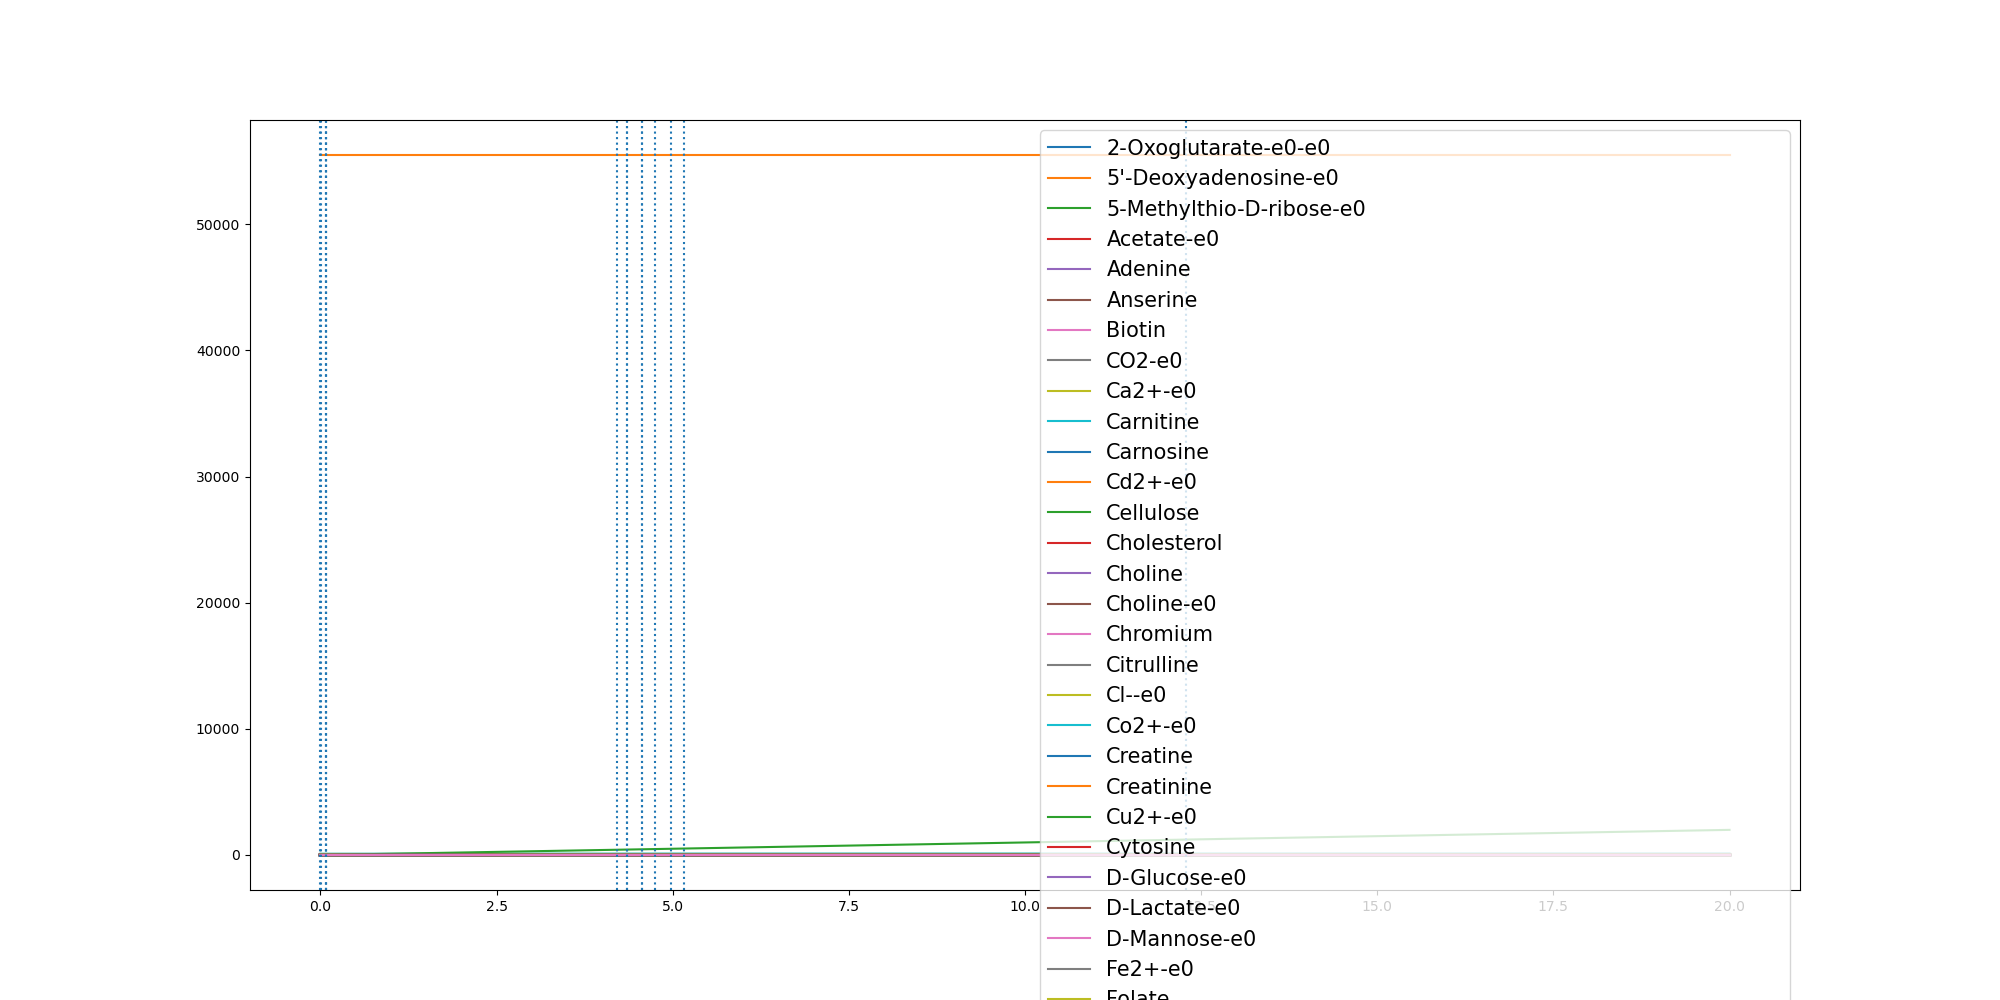

Source data for this figure (header and first rows):
	0.0	0.001214324454679153	0.07270309471126346	0.07277200973818358	0.07318888741388813	0.1764216911010289	0.2796544947881697	0.3828872984753105	0.4861201021624513	0.5893529058495921	0.6925857095367329	0.7958185132238735	0.8990513169110144	1.0022841205981552	1.105516924285296	1.2087497279724368	1.3119825316595777	1.4152153353467185	1.5184481390338591	1.621680942721	1.7249137464081408	1.8281465500952816	1.9313793537824224
(CH3)3NO-e0	0.0	0.0	0.0	0.0	0.0	0.0	0.0	0.0	0.0	0.0	0.0	0.0	0.0	0.0	0.0	0.0	0.0	0.0	0.0	0.0	0.0	0.0	0.0
(R)-1,2-Propanediol-e0	0.0	0.0	0.0	0.0	0.0	0.0	0.0	0.0	0.0	0.0	0.0	0.0	0.0	0.0	0.0	0.0	0.0	0.0	0.0	0.0	0.0	0.0	0.0
1,2-Propanediol-e0	0.0	0.0	0.0	0.0	0.0	0.0	0.0	0.0	0.0	0.0	0.0	0.0	0.0	0.0	0.0	0.0	0.0	0.0	0.0	0.0	0.0	0.0	0.0
1,3-Propanediol-e0	0.0	0.0	0.0	0.0	0.0	0.0	0.0	0.0	0.0	0.0	0.0	0.0	0.0	0.0	0.0	0.0	0.0	0.0	0.0	0.0	0.0	0.0	0.0
1,4-beta-D-Xylan-e0	0.0	0.0	0.0	0.0	0.0	0.0	0.0	0.0	0.0	0.0	0.0	0.0	0.0	0.0	0.0	0.0	0.0	0.0	0.0	0.0	0.0	0.0	0.0
2-Fucosyllactose-e0	0.0	0.0	0.0	0.0	0.0	0.0	0.0	0.0	0.0	0.0	0.0	0.0	0.0	0.0	0.0	0.0	0.0	0.0	0.0	0.0	0.0	0.0	0.0
2-Oxoglutarate-e0-e0	0.0	4.9e-06	0.0002921	0.0002923	0.000294	0.0007032	0.001106	0.001502	0.001891	0.002274	0.00265	0.003019	0.003381	0.003735	0.004083	0.004423	0.004755	0.005081	0.005399	0.00571	0.006014	0.006311	0.0066
3-dehydrocholate-e0	0.0	0.0	0.0	0.0	0.0	0.0	0.0	0.0	0.0	0.0	0.0	0.0	0.0	0.0	0.0	0.0	0.0	0.0	0.0	0.0	0.0	0.0	0.0
3alpha,12alpha-Dihydroxy-7-oxo-5beta-cho…	0.0	0.0	0.0	0.0	0.0	0.0	0.0	0.0	0.0	0.0	0.0	0.0	0.0	0.0	0.0	0.0	0.0	0.0	0.0	0.0	0.0	0.0	0.0
3alpha-hydroxy-7-oxo-5beta-cholan-24-oat…	0.0	0.0	0.0	0.0	0.0	0.0	0.0	0.0	0.0	0.0	0.0	0.0	0.0	0.0	0.0	0.0	0.0	0.0	0.0	0.0	0.0	0.0	0.0
5'-Deoxyadenosine-e0	0.0	5e-07	3.23e-05	3.23e-05	3.25e-05	7.89e-05	0.0001259	0.0001735	0.0002216	0.0002702	0.0003194	0.000369	0.0004191	0.0004696	0.0005206	0.0005719	0.0006235	0.0006755	0.0007276	0.00078	0.0008326	0.0008853	0.0009381
5-Methylthio-D-ribose-e0	0.0	2e-07	1.09e-05	1.09e-05	1.09e-05	2.65e-05	4.23e-05	5.83e-05	7.44e-05	9.08e-05	0.0001072	0.0001239	0.0001407	0.0001577	0.0001748	0.000192	0.0002093	0.0002267	0.0002442	0.0002618	0.0002794	0.0002971	0.0003148
ACTN-e0	0.0	0.0	0.0	0.0	0.0	0.0	0.0	0.0	0.0	0.0	0.0	0.0	0.0	0.0	0.0	0.0	0.0	0.0	0.0	0.0	0.0	0.0	0.0
Acetaldehyde-e0	0.0	0.0	0.0	0.0	0.0	0.0	0.0	0.0	0.0	0.0	0.0	0.0	0.0	0.0	0.0	0.0	0.0	0.0	0.0	0.0	0.0	0.0	0.0
Acetate-e0	0.0	0.0007775	0.09703	0.09717	0.09804	0.3149	0.5355	0.7598	0.9877	1.219	1.453	1.691	1.933	2.177	2.425	2.675	2.927	3.182	3.439	3.699	3.96	4.222	4.486
Acetone-e0	0.0	0.0	0.0	0.0	0.0	0.0	0.0	0.0	0.0	0.0	0.0	0.0	0.0	0.0	0.0	0.0	0.0	0.0	0.0	0.0	0.0	0.0	0.0
Adenine	0.3271	0.3271	0.3271	0.3271	0.3271	0.3271	0.3271	0.3271	0.3271	0.3271	0.3271	0.3271	0.3271	0.3271	0.3271	0.3271	0.3271	0.3271	0.3271	0.3271	0.3271	0.3271	0.3271
Adenosine-e0	0.0	0.0	0.0	0.0	0.0	0.0	0.0	0.0	0.0	0.0	0.0	0.0	0.0	0.0	0.0	0.0	0.0	0.0	0.0	0.0	0.0	0.0	0.0
Amylotriose-e0	0.0	0.0	0.0	0.0	0.0	0.0	0.0	0.0	0.0	0.0	0.0	0.0	0.0	0.0	0.0	0.0	0.0	0.0	0.0	0.0	0.0	0.0	0.0
Anserine	0.0001	0.0001	0.0001	0.0001	0.0001	0.0001	0.0001	0.0001	0.0001	0.0001	0.0001	0.0001	0.0001	0.0001	0.0001	0.0001	0.0001	0.0001	0.0001	0.0001	0.0001	0.0001	0.0001
Arsenate	0.0	0.0	0.0	0.0	0.0	0.0	0.0	0.0	0.0	0.0	0.0	0.0	0.0	0.0	0.0	0.0	0.0	0.0	0.0	0.0	0.0	0.0	0.0
Arsenite-e0	0.0	0.0	0.0	0.0	0.0	0.0	0.0	0.0	0.0	0.0	0.0	0.0	0.0	0.0	0.0	0.0	0.0	0.0	0.0	0.0	0.0	0.0	0.0
BDOH-e0	0.0	0.0	0.0	0.0	0.0	0.0	0.0	0.0	0.0	0.0	0.0	0.0	0.0	0.0	0.0	0.0	0.0	0.0	0.0	0.0	0.0	0.0	0.0
BET-e0	0.0	0.0	0.0	0.0	0.0	0.0	0.0	0.0	0.0	0.0	0.0	0.0	0.0	0.0	0.0	0.0	0.0	0.0	0.0	0.0	0.0	0.0	0.0
Betaine	0.0	0.0	0.0	0.0	0.0	0.0	0.0	0.0	0.0	0.0	0.0	0.0	0.0	0.0	0.0	0.0	0.0	0.0	0.0	0.0	0.0	0.0	0.0
Biotin	2.74e-05	2.74e-05	2.74e-05	2.74e-05	2.74e-05	2.74e-05	2.74e-05	2.74e-05	2.74e-05	2.74e-05	2.74e-05	2.74e-05	2.74e-05	2.74e-05	2.74e-05	2.74e-05	2.74e-05	2.74e-05	2.74e-05	2.74e-05	2.74e-05	2.74e-05	2.74e-05
Butyrate-e0	0.0	0.0	0.0	0.0	0.0	0.0	0.0	0.0	0.0	0.0	0.0	0.0	0.0	0.0	0.0	0.0	0.0	0.0	0.0	0.0	0.0	0.0	0.0
CELB-e0	0.0	0.0	0.0	0.0	0.0	0.0	0.0	0.0	0.0	0.0	0.0	0.0	0.0	0.0	0.0	0.0	0.0	0.0	0.0	0.0	0.0	0.0	0.0
CELB-e0-e0	0.0	0.0	0.0	0.0	0.0	0.0	0.0	0.0	0.0	0.0	0.0	0.0	0.0	0.0	0.0	0.0	0.0	0.0	0.0	0.0	0.0	0.0	0.0
CO-e0	0.0	0.0	0.0	0.0	0.0	0.0	0.0	0.0	0.0	0.0	0.0	0.0	0.0	0.0	0.0	0.0	0.0	0.0	0.0	0.0	0.0	0.0	0.0
CO2-e0	0.0	0.0007774	0.09716	0.09731	0.09818	0.3158	0.5379	0.7642	0.9947	1.229	1.467	1.709	1.956	2.205	2.459	2.715	2.975	3.237	3.502	3.77	4.039	4.311	4.584
Ca2+-e0	0.8715	0.8715	0.8715	0.8715	0.8715	0.8715	0.8714	0.8714	0.8714	0.8714	0.8713	0.8713	0.8713	0.8712	0.8712	0.8712	0.8711	0.8711	0.8711	0.871	0.871	0.871	0.8709
Carnitine	4.591	4.591	4.591	4.591	4.591	4.591	4.591	4.591	4.591	4.591	4.591	4.591	4.591	4.591	4.591	4.591	4.591	4.591	4.591	4.591	4.591	4.591	4.591
Carnosine	8.177	8.177	8.177	8.177	8.177	8.177	8.177	8.177	8.177	8.177	8.177	8.177	8.177	8.177	8.177	8.177	8.177	8.177	8.177	8.177	8.177	8.177	8.177
Cd2+-e0	6.67e-05	6.67e-05	6.67e-05	6.67e-05	6.67e-05	6.67e-05	6.67e-05	6.67e-05	6.67e-05	6.67e-05	6.67e-05	6.67e-05	6.67e-05	6.67e-05	6.67e-05	6.67e-05	6.67e-05	6.67e-05	6.67e-05	6.67e-05	6.67e-05	6.67e-05	6.67e-05
Cellulose	0.7503	0.7503	0.7503	0.7503	0.7503	0.7503	0.7503	0.7503	0.7503	0.7503	0.7503	0.7503	0.7503	0.7503	0.7503	0.7503	0.7503	0.7503	0.7503	0.7503	0.7503	0.7503	0.7503
Chenodiol-e0	0.0	0.0	0.0	0.0	0.0	0.0	0.0	0.0	0.0	0.0	0.0	0.0	0.0	0.0	0.0	0.0	0.0	0.0	0.0	0.0	0.0	0.0	0.0
Cholate-e0	0.0	0.0	0.0	0.0	0.0	0.0	0.0	0.0	0.0	0.0	0.0	0.0	0.0	0.0	0.0	0.0	0.0	0.0	0.0	0.0	0.0	0.0	0.0
Cholesterol	0.0003	0.0003	0.0003	0.0003	0.0003	0.0003	0.0003	0.0003	0.0003	0.0003	0.0003	0.0003	0.0003	0.0003	0.0003	0.0003	0.0003	0.0003	0.0003	0.0003	0.0003	0.0003	0.0003
Choline	0.03205	0.03205	0.03205	0.03205	0.03205	0.03205	0.03205	0.03205	0.03205	0.03205	0.03205	0.03205	0.03205	0.03205	0.03205	0.03205	0.03205	0.03205	0.03205	0.03205	0.03205	0.03205	0.03205
Choline-e0	0.03205	0.03205	0.03205	0.03205	0.03205	0.03205	0.03205	0.03205	0.03205	0.03205	0.03205	0.03205	0.03205	0.03205	0.03205	0.03205	0.03205	0.03205	0.03205	0.03205	0.03205	0.03205	0.03205
Chromium	0.0005932	0.0005932	0.0005932	0.0005932	0.0005932	0.0005932	0.0005932	0.0005932	0.0005932	0.0005932	0.0005932	0.0005932	0.0005932	0.0005932	0.0005932	0.0005932	0.0005932	0.0005932	0.0005932	0.0005932	0.0005932	0.0005932	0.0005932
Citrate-e0	0.0	0.0	0.0	0.0	0.0	0.0	0.0	0.0	0.0	0.0	0.0	0.0	0.0	0.0	0.0	0.0	0.0	0.0	0.0	0.0	0.0	0.0	0.0
Citrulline	0.4224	0.4224	0.4224	0.4224	0.4224	0.4224	0.4224	0.4224	0.4224	0.4224	0.4224	0.4224	0.4224	0.4224	0.4224	0.4224	0.4224	0.4224	0.4224	0.4224	0.4224	0.4224	0.4224
Cl--e0	11.84	11.84	11.84	11.84	11.84	11.84	11.84	11.84	11.84	11.84	11.84	11.84	11.84	11.84	11.84	11.84	11.84	11.84	11.84	11.84	11.84	11.84	11.84
Co2+-e0	1.0	1	1	1	1	1	0.9999	0.9999	0.9999	0.9998	0.9998	0.9998	0.9997	0.9997	0.9997	0.9997	0.9996	0.9996	0.9996	0.9995	0.9995	0.9995	0.9994
CoA-e0	0.0	0.0	0.0	0.0	0.0	0.0	0.0	0.0	0.0	0.0	0.0	0.0	0.0	0.0	0.0	0.0	0.0	0.0	0.0	0.0	0.0	0.0	0.0
Creatine	5.643	5.643	5.643	5.643	5.643	5.643	5.643	5.643	5.643	5.643	5.643	5.643	5.643	5.643	5.643	5.643	5.643	5.643	5.643	5.643	5.643	5.643	5.643
Creatinine	4.906	4.906	4.906	4.906	4.906	4.906	4.906	4.906	4.906	4.906	4.906	4.906	4.906	4.906	4.906	4.906	4.906	4.906	4.906	4.906	4.906	4.906	4.906
Cu2+-e0	0.005341	0.005341	0.005322	0.005322	0.005321	0.005293	0.005265	0.005236	0.005207	0.005177	0.005147	0.005117	0.005086	0.005055	0.005024	0.004993	0.004961	0.004929	0.004897	0.004865	0.004833	0.004801	0.004768
Cytidine-e0	0.0	0.0	0.0	0.0	0.0	0.0	0.0	0.0	0.0	0.0	0.0	0.0	0.0	0.0	0.0	0.0	0.0	0.0	0.0	0.0	0.0	0.0	0.0
Cytosine	0.1962	0.1962	0.1962	0.1962	0.1962	0.1962	0.1962	0.1962	0.1962	0.1962	0.1962	0.1962	0.1962	0.1962	0.1962	0.1962	0.1962	0.1962	0.1962	0.1962	0.1962	0.1962	0.1962
D-Alanine-e0	0.0	0.0	0.0	0.0	0.0	0.0	0.0	0.0	0.0	0.0	0.0	0.0	0.0	0.0	0.0	0.0	0.0	0.0	0.0	0.0	0.0	0.0	0.0
D-Arabinose-e0	0.0	0.0	0.0	0.0	0.0	0.0	0.0	0.0	0.0	0.0	0.0	0.0	0.0	0.0	0.0	0.0	0.0	0.0	0.0	0.0	0.0	0.0	0.0
D-Fructose-e0	0.0	0.0	0.0	0.0	0.0	0.0	0.0	0.0	0.0	0.0	0.0	0.0	0.0	0.0	0.0	0.0	0.0	0.0	0.0	0.0	0.0	0.0	0.0
D-Galacturonate-e0	0.0	0.0	0.0	0.0	0.0	0.0	0.0	0.0	0.0	0.0	0.0	0.0	0.0	0.0	0.0	0.0	0.0	0.0	0.0	0.0	0.0	0.0	0.0
D-Glucose-e0	9.865	9.865	9.815	9.815	9.814	9.703	9.59	9.475	9.358	9.239	9.119	8.996	8.872	8.747	8.62	8.491	8.362	8.231	8.099	7.966	7.832	7.697	7.561
D-Glyceraldehyde-e0	0.0	0.0	0.0	0.0	0.0	0.0	0.0	0.0	0.0	0.0	0.0	0.0	0.0	0.0	0.0	0.0	0.0	0.0	0.0	0.0	0.0	0.0	0.0
D-Lactate-e0	0.0	0.0001172	0.00698	0.006986	0.007026	0.0168	0.02641	0.03585	0.04512	0.05422	0.06315	0.0719	0.08048	0.08886	0.09707	0.1051	0.1129	0.1206	0.1281	0.1354	0.1425	0.1494	0.1561
D-Mannitol-e0	0.0	0.0	0.0	0.0	0.0	0.0	0.0	0.0	0.0	0.0	0.0	0.0	0.0	0.0	0.0	0.0	0.0	0.0	0.0	0.0	0.0	0.0	0.0
... 206 more rows
